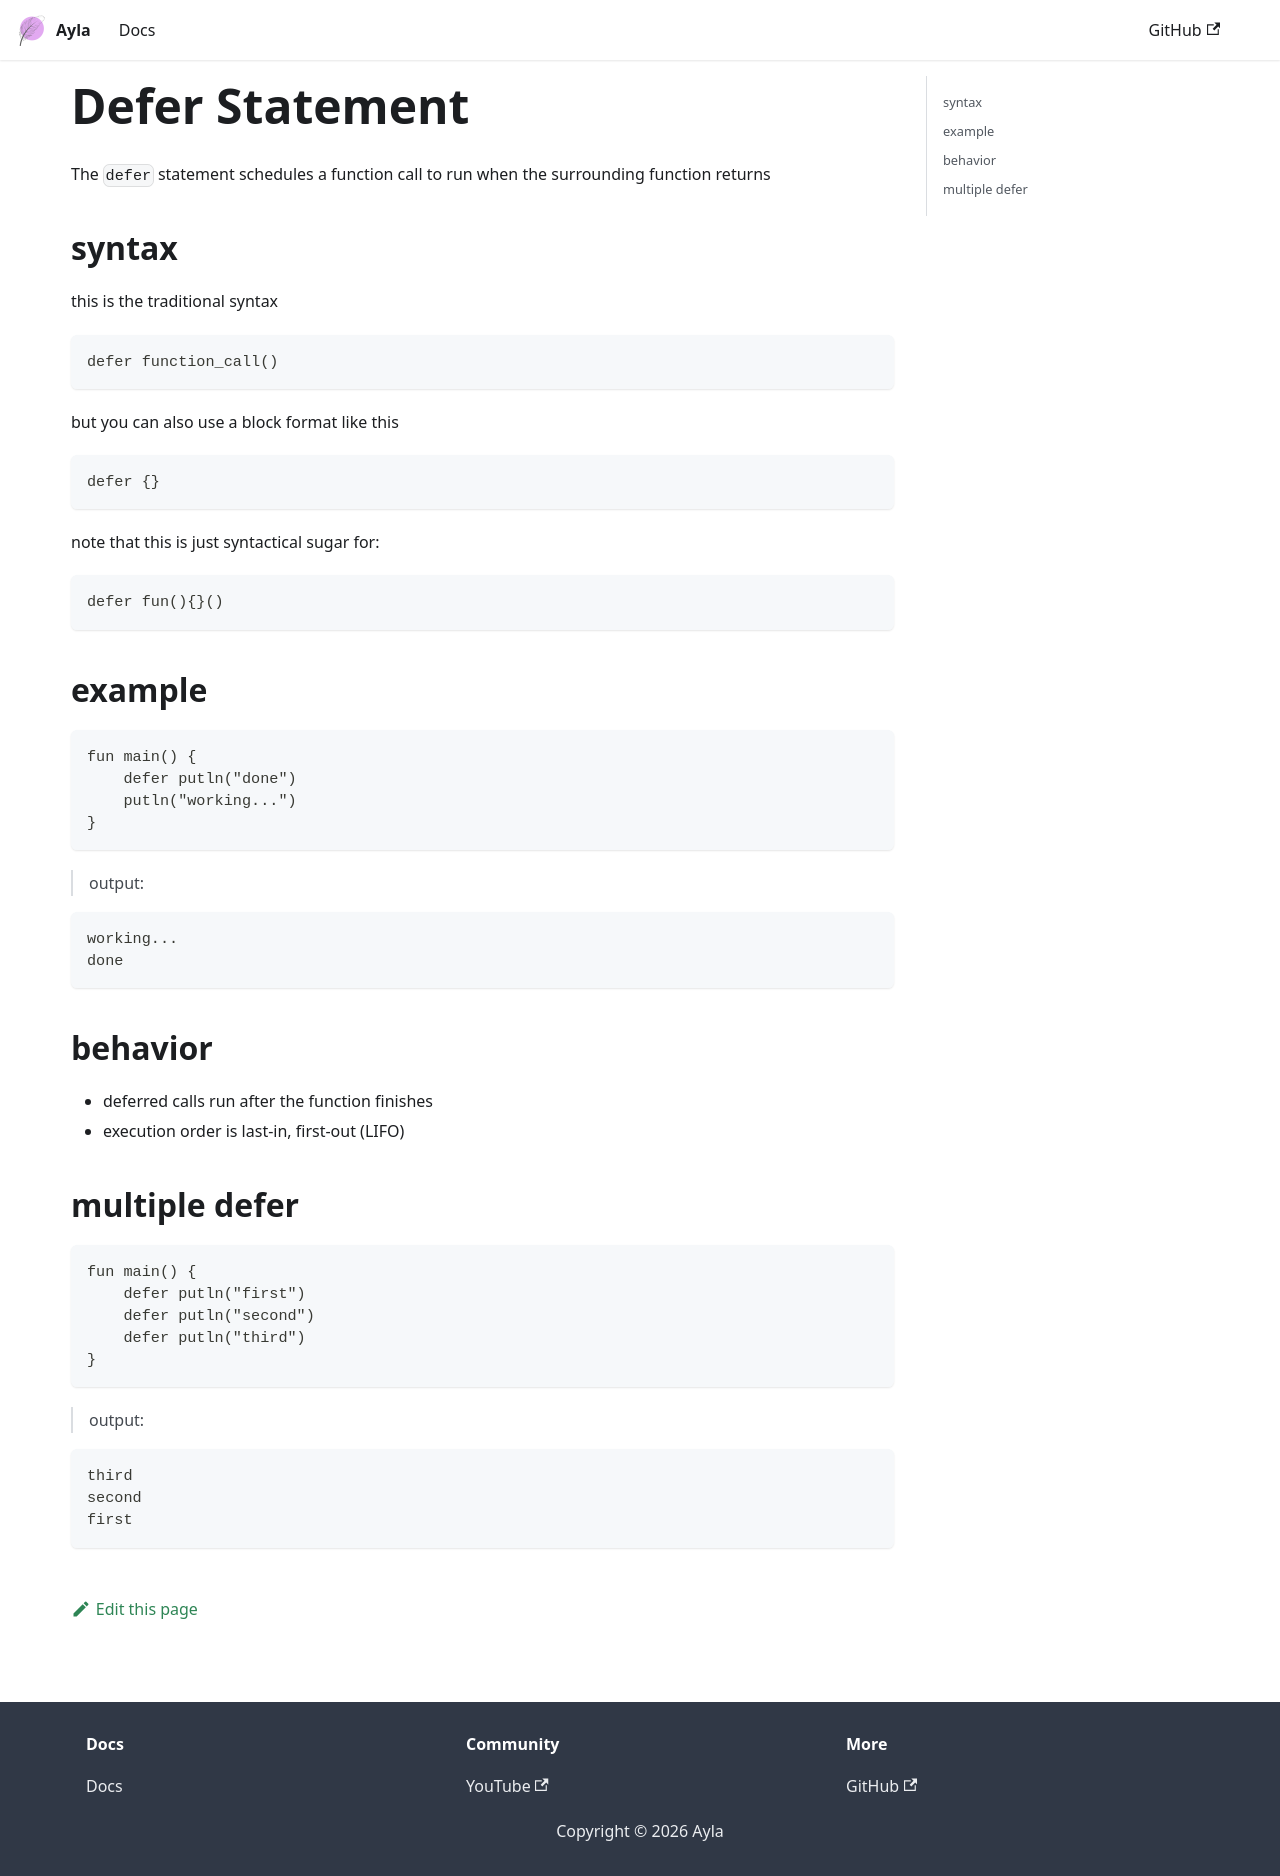

repository: z-sk1/ayla-lang · page: docs/language/concurrency/defer/index.html · generator: docusaurus

# Defer Statement

The `defer` statement schedules a function call to run when the surrounding function returns

## syntax

this is the traditional syntax
```ayla
defer function_call()
```

but you can also use a block format like this
```ayla
defer {}
```

note that this is just syntactical sugar for:
```ayla
defer fun(){}()
```

## example
```ayla
fun main() {
    defer putln("done")
    putln("working...")
}
```
> output:
```
working...
done
```

## behavior
- deferred calls run after the function finishes 
- execution order is last-in, first-out (LIFO)

## multiple defer
```ayla
fun main() {
    defer putln("first")
    defer putln("second")
    defer putln("third")
}
```
> output:
```
third
second
first
```
